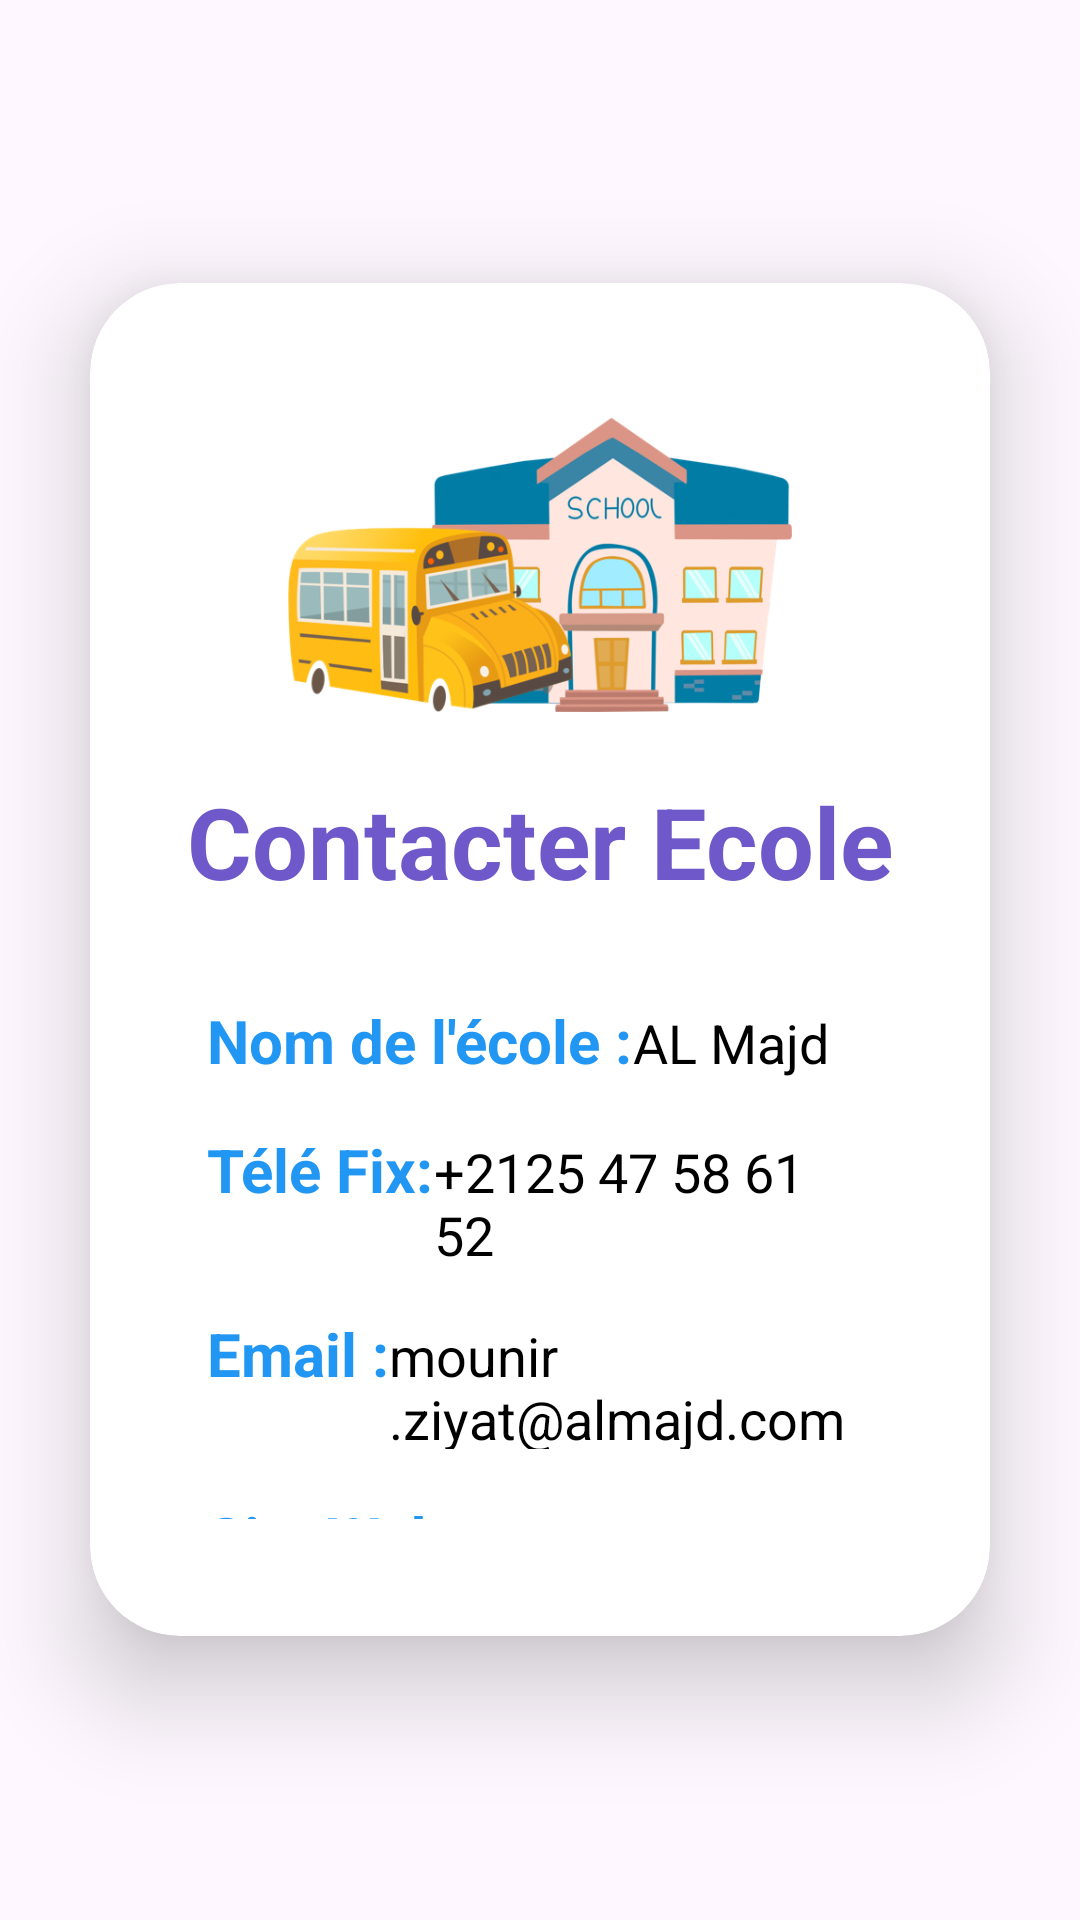

Android layout source for this screen:
<!-- AndroidManifest.xml: application theme Theme.Android_Front -->
<!-- res/layout/fragment_contacter_ecole.xml -->
<?xml version="1.0" encoding="utf-8"?>
<LinearLayout
    xmlns:android="http://schemas.android.com/apk/res/android"
    xmlns:app="http://schemas.android.com/apk/res-auto"
    xmlns:tools="http://schemas.android.com/tools"
    android:layout_width="match_parent"
    android:layout_height="match_parent"
    android:orientation="vertical"
    android:gravity="center"
    tools:context=".fragments.ContacterEcoleFragment">


    <androidx.cardview.widget.CardView
        android:layout_width="match_parent"
        android:layout_height="wrap_content"
        android:layout_margin="30dp"
        app:cardCornerRadius="30dp"
        app:cardElevation="20dp">

        <LinearLayout
            android:layout_width="match_parent"
            android:layout_height="match_parent"
            android:orientation="vertical"
            android:padding="24dp">
            <LinearLayout
                android:layout_width="match_parent"
                android:layout_height="wrap_content"
                android:gravity="center"
                android:orientation="horizontal">

                <ImageView
                    android:id="@+id/secpickup"
                    android:layout_width="168dp"
                    android:layout_height="140dp"
                    android:layout_gravity="center"
                    android:src="@drawable/icon" />

            </LinearLayout>
            
            <LinearLayout
                android:layout_width="match_parent"
                android:layout_height="wrap_content"
                android:gravity="center"
                android:orientation="horizontal">

                <TextView
                    android:layout_width="match_parent"
                    android:layout_height="wrap_content"
                    android:text="Contacter Ecole"
                    android:textAlignment="center"
                    android:textColor="@color/slateblue"
                    android:textSize="33sp"
                    android:textStyle="bold" />

            </LinearLayout>

            
            <LinearLayout
                android:layout_width="match_parent"
                android:layout_height="219dp"
                android:orientation="vertical"
                android:padding="15dp">

                
                <LinearLayout
                    android:layout_width="match_parent"
                    android:layout_height="wrap_content"
                    android:layout_marginTop="16dp"
                    android:orientation="horizontal">

                    
                    <TextView
                        android:layout_width="wrap_content"
                        android:layout_height="wrap_content"
                        android:text="Nom de l'école :"
                        android:textColor="@color/blue"
                        android:textSize="20sp"
                        android:textStyle="bold" />

                    
                    <TextView
                        android:id="@+id/nom_ecole"
                        android:layout_width="wrap_content"
                        android:layout_height="wrap_content"
                        android:text="AL Majd"
                        android:textColor="@color/black"
                        android:textSize="18sp" />

                </LinearLayout>
                
                <LinearLayout
                    android:layout_width="match_parent"
                    android:layout_height="wrap_content"
                    android:layout_marginTop="16dp"
                    android:orientation="horizontal">

                    
                    <TextView
                        android:layout_width="wrap_content"
                        android:layout_height="wrap_content"
                        android:text="Télé Fix:"
                        android:textColor="@color/blue"
                        android:textSize="20sp"
                        android:textStyle="bold" />

                    
                    <TextView
                        android:id="@+id/num_tele_ecole"
                        android:layout_width="wrap_content"
                        android:layout_height="wrap_content"
                        android:text="+2125 47 58 61 52"
                        android:textColor="@color/black"
                        android:textSize="18sp" />

                </LinearLayout>
                
                <LinearLayout
                    android:layout_width="match_parent"
                    android:layout_height="wrap_content"
                    android:layout_marginTop="16dp"
                    android:orientation="horizontal">

                    
                    <TextView
                        android:layout_width="wrap_content"
                        android:layout_height="wrap_content"
                        android:text="Email :"
                        android:textColor="@color/blue"
                        android:textSize="20sp"
                        android:textStyle="bold" />

                    
                    <TextView
                        android:id="@+id/mail_ecole"
                        android:layout_width="wrap_content"
                        android:layout_height="wrap_content"
                        android:text="mounir.ziyat@almajd.com"
                        android:textColor="@color/black"
                        android:textSize="18sp" />

                </LinearLayout>
                
                <LinearLayout
                    android:layout_width="match_parent"
                    android:layout_height="wrap_content"
                    android:layout_marginTop="16dp"
                    android:orientation="horizontal">

                    
                    <TextView
                        android:layout_width="wrap_content"
                        android:layout_height="wrap_content"
                        android:text="Site Web : "
                        android:textColor="@color/blue"
                        android:textSize="20sp"
                        android:textStyle="bold" />

                    
                    <TextView
                        android:id="@+id/site_web_ecole"
                        android:layout_width="wrap_content"
                        android:layout_height="wrap_content"
                        android:text="AlMajdSchool.com"
                        android:textColor="@color/black"
                        android:textSize="18sp" />

                </LinearLayout>

            </LinearLayout>
        </LinearLayout>
    </androidx.cardview.widget.CardView>



</LinearLayout>
<!-- resources referenced by this layout -->
<resources>
  <color name="black">#FF000000</color>
  <color name="blue">#2196F3</color>
  <color name="slateblue"> #6F58C9</color>
  <!-- drawable icon: png bitmap (drawable, 122670 bytes) -->
  <style name="Theme.Android_Front" parent="Base.Theme.Android_Front" />
  <style name="Base.Theme.Android_Front" parent="Theme.Material3.DayNight.NoActionBar">
          
          
      </style>
</resources>
